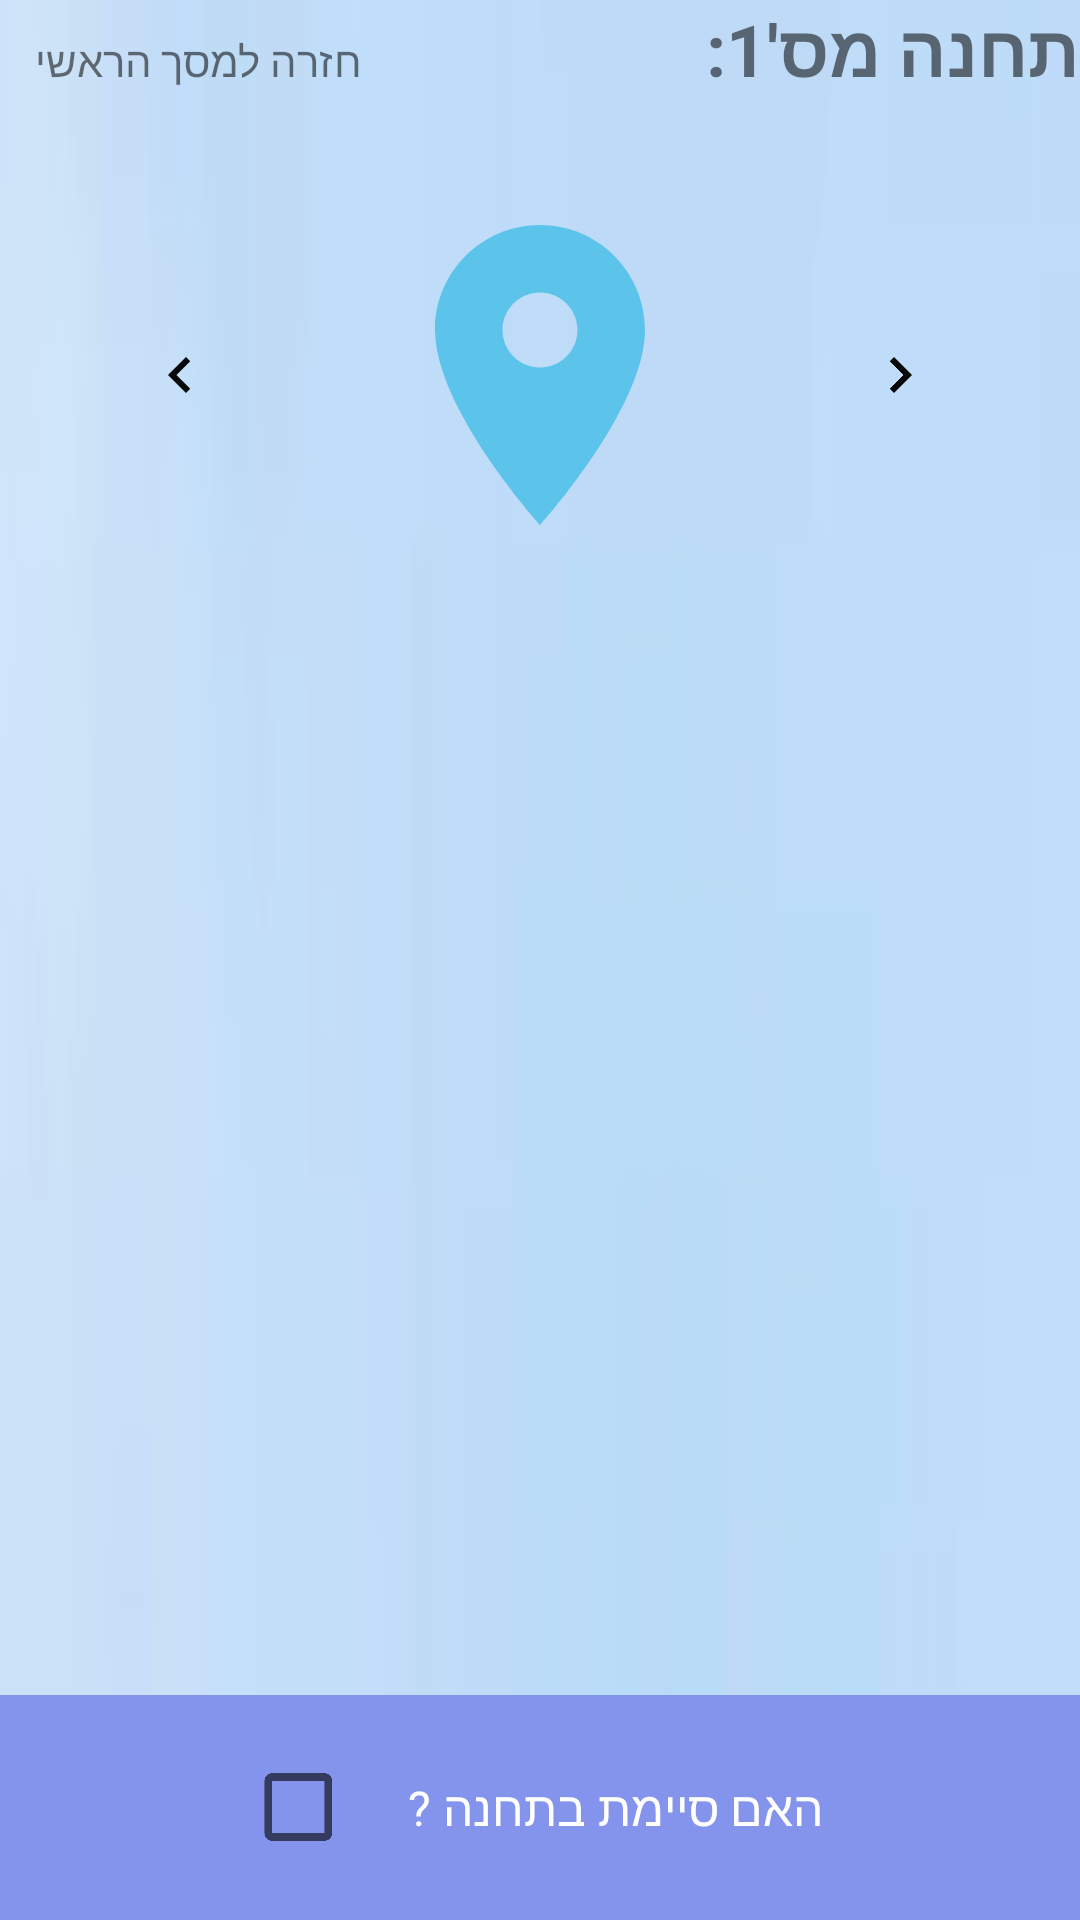

Here is an Android app screen rendered from its layout file. Give the layout XML and the strings, colors and styles it references.
<!-- AndroidManifest.xml: application theme Theme.TasimWithYouApp -->
<!-- res/layout/fragment_station1.xml -->
<androidx.constraintlayout.widget.ConstraintLayout xmlns:android="http://schemas.android.com/apk/res/android"
    xmlns:app="http://schemas.android.com/apk/res-auto"
    xmlns:tools="http://schemas.android.com/tools"
    android:id="@+id/relativeLayout"
    android:layout_width="match_parent"
    android:layout_height="match_parent"
    android:background="@drawable/img"
    android:orientation="vertical"
    android:weightSum="5"
    tools:context=".activities.MainActivity">

    <LinearLayout
        android:id="@+id/topLayoutStation1"
        android:layout_width="match_parent"
        android:layout_height="200dp"
        android:orientation="vertical"

        app:layout_constraintEnd_toEndOf="parent"
        app:layout_constraintStart_toStartOf="parent"
        app:layout_constraintTop_toTopOf="parent">

        <LinearLayout
            android:layout_width="match_parent"
            android:layout_height="wrap_content"
            android:orientation="horizontal"
            app:layout_constraintEnd_toEndOf="parent"
            app:layout_constraintStart_toStartOf="parent"
            app:layout_constraintTop_toTopOf="parent">

            <TextView
                android:id="@+id/gotomap"
                android:layout_width="212dp"
                android:layout_marginStart="12dp"
                android:textAlignment="textEnd"
                android:layout_height="50dp"
                android:adjustViewBounds="true"
                android:background="@android:color/transparent"
                android:backgroundTint="#100101"
                android:contentDescription="TODO"
                android:scaleType="fitCenter"
                android:text="@string/back"/>


            <TextView
                android:id="@+id/textView2"
                android:layout_width="match_parent"
                android:layout_height="match_parent"
                android:layout_weight="0.5"

                android:text="תחנה מס'1:"
                android:textSize="24sp"
                android:textStyle="bold" />
        </LinearLayout>

        <LinearLayout
            android:layout_width="match_parent"
            android:layout_height="match_parent"
            android:layout_weight="5"
            android:orientation="horizontal">

            <ImageButton
                android:id="@+id/to_last"
                android:layout_width="match_parent"
                android:layout_height="match_parent"
                android:layout_weight="1"
                android:background="@android:color/transparent"
                android:contentDescription="TODO"
                android:src="@drawable/negb" />


            <ImageButton
                android:id="@+id/imageButton"
                android:layout_width="match_parent"
                android:layout_height="match_parent"
                android:layout_weight="1"
                android:adjustViewBounds="true"
                android:background="@android:color/transparent"
                android:contentDescription="TODO"
                android:scaleType="fitCenter"
                android:src="@drawable/mip1" />

            <ImageButton
                android:id="@+id/to_2"
                android:layout_width="match_parent"
                android:layout_height="match_parent"
                android:layout_weight="1"
                android:background="@android:color/transparent"
                android:contentDescription="TODO"
                android:src="@drawable/navnext" />

        </LinearLayout>

    </LinearLayout>

    <androidx.recyclerview.widget.RecyclerView
        android:id="@+id/my_recycler_view"
        android:layout_width="match_parent"
        android:layout_height="0dp"
        android:scrollbars="vertical"
        app:layout_constraintBottom_toTopOf="@id/bottomLayoutStation"
        app:layout_constraintEnd_toEndOf="parent"
        app:layout_constraintStart_toStartOf="parent"
        app:layout_constraintTop_toBottomOf="@id/topLayoutStation1"
        tools:listitem="@layout/cards_layout" />

    <LinearLayout
        android:id="@+id/bottomLayoutStation"
        android:layout_width="match_parent"
        android:layout_height="wrap_content"
        android:background="#8494ED"
        android:gravity="center"
        android:minHeight="75dp"
        android:orientation="horizontal"
        app:layout_constraintBottom_toBottomOf="parent"
        app:layout_constraintEnd_toEndOf="parent"
        app:layout_constraintStart_toStartOf="parent">

        <CheckBox
            android:id="@+id/checkBoxStation1"
            android:layout_width="50dp"
            android:layout_height="50dp"
            android:backgroundTint="@color/black"
            android:foregroundTint="@color/black"
            android:scaleX="1.25"
            android:scaleY="1.25" />

        <TextView
            android:id="@+id/textView3"
            android:layout_width="wrap_content"
            android:layout_height="wrap_content"
            android:text="האם סיימת בתחנה ?"
            android:textColor="@color/white"
            android:textSize="16sp" />

    </LinearLayout>

</androidx.constraintlayout.widget.ConstraintLayout>
<!-- res/layout/cards_layout.xml (included above) -->
<?xml version="1.0" encoding="utf-8"?>
<LinearLayout xmlns:android="http://schemas.android.com/apk/res/android"
    android:layout_width="match_parent"
    android:layout_height="wrap_content"
    android:orientation="vertical"
    android:tag="cards main container">


    <androidx.cardview.widget.CardView
        xmlns:card_view="http://schemas.android.com/apk/res-auto"
        android:id="@+id/card_view"
        android:layout_width="match_parent"
        android:layout_height="wrap_content"

        card_view:cardCornerRadius="10dp"
        card_view:cardElevation="5dp"
        card_view:cardBackgroundColor="@color/white"
        card_view:cardUseCompatPadding="true">



        <LinearLayout
            android:layout_width="match_parent"
            android:layout_height="wrap_content"
            android:orientation="horizontal">

            <ImageView
                android:id="@+id/imageView"
                android:layout_width="0dp"
                android:layout_height="wrap_content"
                android:layout_margin="5dp"
                android:layout_weight="1"
                android:src="@drawable/mip1"
                android:tag="image_tag" />

            <LinearLayout
                android:layout_width="0dp"
                android:layout_height="wrap_content"
                android:layout_marginTop="12dp"
                android:layout_weight="2"
                android:orientation="vertical">

                <TextView
                    android:id="@+id/textViewName"
                    android:layout_width="wrap_content"
                    android:layout_height="wrap_content"
                    android:layout_gravity="center_horizontal"
                    android:layout_marginTop="10dp"
                    android:text="Android Name"
                    android:textAppearance="?android:attr/textAppearanceLarge" />

                <TextView
                    android:id="@+id/textViewVersion"
                    android:layout_width="wrap_content"
                    android:layout_height="wrap_content"
                    android:layout_gravity="center_horizontal"
                    android:layout_marginTop="10dp"


                    android:textAppearance="?android:attr/textAppearanceMedium" />

            </LinearLayout>
        </LinearLayout>

    </androidx.cardview.widget.CardView>

</LinearLayout>
<!-- resources referenced by this layout -->
<resources>
  <color name="black">#FF000000</color>
  <color name="white">#FFFFFFFF</color>
  <!-- drawable img: png bitmap (drawable, 91732 bytes) -->
  <!-- drawable mip1 (drawable) -->
  <vector android:height="24dp" android:tint="#5CC4EA"
      android:viewportHeight="24" android:viewportWidth="24"
      android:width="24dp" xmlns:android="http://schemas.android.com/apk/res/android">
      <path android:fillColor="@android:color/white" android:pathData="M12,2C8.13,2 5,5.13 5,9c0,5.25 7,13 7,13s7,-7.75 7,-13c0,-3.87 -3.13,-7 -7,-7zM12,11.5c-1.38,0 -2.5,-1.12 -2.5,-2.5s1.12,-2.5 2.5,-2.5 2.5,1.12 2.5,2.5 -1.12,2.5 -2.5,2.5z"/>
  </vector>
  <!-- drawable navnext (drawable) -->
  <vector android:autoMirrored="true" android:height="24dp"
      android:tint="#090808" android:viewportHeight="24"
      android:viewportWidth="24" android:width="24dp" xmlns:android="http://schemas.android.com/apk/res/android">
      <path android:fillColor="@android:color/white" android:pathData="M10,6L8.59,7.41 13.17,12l-4.58,4.59L10,18l6,-6z"/>
  </vector>
  <!-- drawable negb (drawable) -->
  <vector android:autoMirrored="true" android:height="24dp"
      android:tint="#090808" android:viewportHeight="24"
      android:viewportWidth="24" android:width="24dp" xmlns:android="http://schemas.android.com/apk/res/android">
      <path android:fillColor="@android:color/white" android:pathData="M15.41,7.41L14,6l-6,6 6,6 1.41,-1.41L10.83,12z"/>
  </vector>
  <string name="back">חזרה למסך הראשי</string>
  <style name="Theme.TasimWithYouApp" parent="Theme.AppCompat.DayNight.DarkActionBar">
          
          <item name="colorPrimary">@color/purple_500</item>
          <item name="colorPrimaryVariant">@color/purple_700</item>
          <item name="colorOnPrimary">@color/white</item>
          
          <item name="colorSecondary">@color/teal_200</item>
          <item name="colorSecondaryVariant">@color/teal_700</item>
          <item name="colorOnSecondary">@color/black</item>
          
          <item name="android:statusBarColor">?attr/colorPrimaryVariant</item>
          
      </style>
  <color name="purple_500">#33408C</color>
  <color name="purple_700">#3F51B5</color>
  <color name="teal_200">#FF03DAC5</color>
  <color name="teal_700">#FF018786</color>
</resources>
